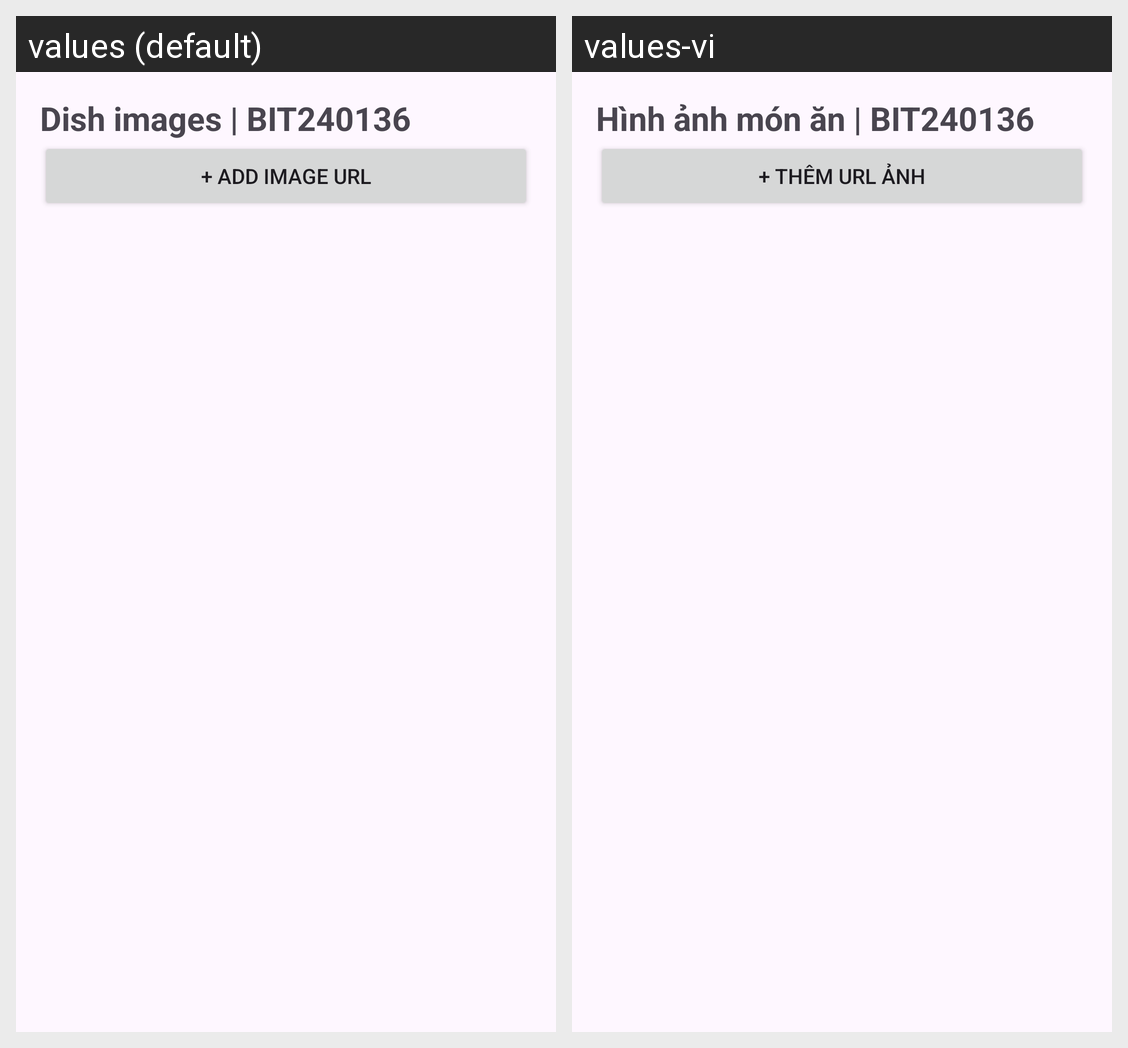

Here is an Android app screen in its default locale and in the app's own translations. Write out the translated-string differences for the strings that appear on this screen.
Android screen res/layout/activity_dish_images.xml rendered under 2 locales, left to right: values (default), values-vi. Device: Nexus 5 (rendered at 1080×1920; each locale shown at half size, 540×960, under a caption strip naming it); theme Theme.BIT240136_FoodManager.
Strings drawn on this screen, with the default value and each locale's value (text and hints the layout hard-codes, and strings that could not be matched under every locale, appear in the picture but are not listed):

dish_images_header
  values: Dish images | BIT240136
  values-vi: Hình ảnh món ăn | BIT240136

add_image_url
  values: + Add Image URL
  values-vi: + Thêm URL ảnh
